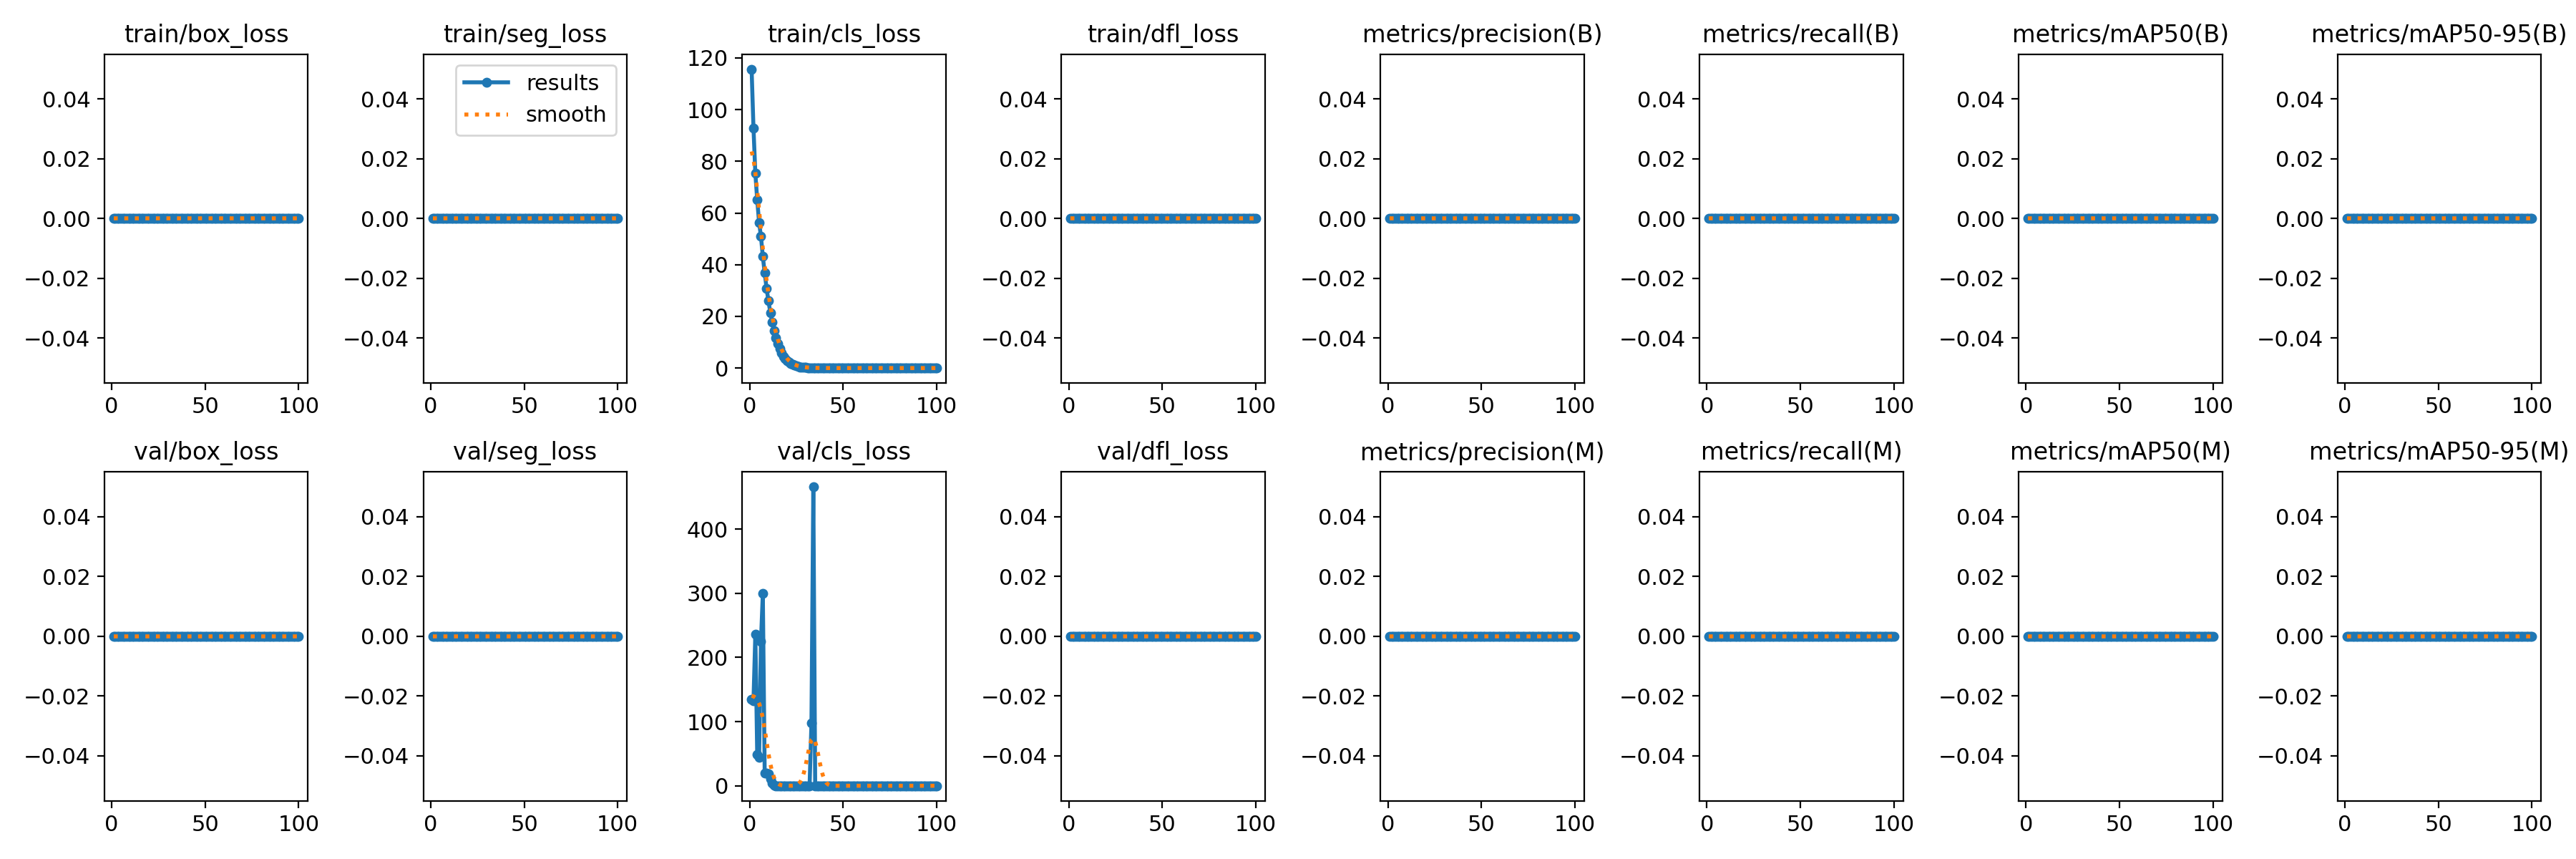

Data behind this chart, as committed beside it:
epoch, time, train/box_loss, train/seg_loss, train/cls_loss, train/dfl_loss, metrics/precision(B), metrics/recall(B), metrics/mAP50(B), metrics/mAP50-95(B), metrics/precision(M), metrics/recall(M), metrics/mAP50(M), metrics/mAP50-95(M), val/box_loss, val/seg_loss, val/cls_loss, val/dfl_loss, lr/pg0, lr/pg1, lr/pg2
1, 6.136, 0, 0, 115.7, 0, 0, 0, 0, 0, 0, 0, 0, 0, 0, 0, 134.6, 0, 0.00036, 0.00036, 0.00036
2, 10.39, 0, 0, 92.91, 0, 0, 0, 0, 0, 0, 0, 0, 0, 0, 0, 132.4, 0, 0.0007327, 0.0007327, 0.0007327
3, 14.65, 0, 0, 75.3, 0, 0, 0, 0, 0, 0, 0, 0, 0, 0, 0, 236, 0, 0.001098, 0.001098, 0.001098
4, 18.74, 0, 0, 65.06, 0, 0, 0, 0, 0, 0, 0, 0, 0, 0, 0, 48.69, 0, 0.001455, 0.001455, 0.001455
5, 22.83, 0, 0, 56.39, 0, 0, 0, 0, 0, 0, 0, 0, 0, 0, 0, 44.37, 0, 0.001806, 0.001806, 0.001806
6, 26.96, 0, 0, 50.9, 0, 0, 0, 0, 0, 0, 0, 0, 0, 0, 0, 225.1, 0, 0.001901, 0.001901, 0.001901
7, 31.03, 0, 0, 43.19, 0, 0, 0, 0, 0, 0, 0, 0, 0, 0, 0, 299.3, 0, 0.001881, 0.001881, 0.001881
8, 35.09, 0, 0, 36.79, 0, 0, 0, 0, 0, 0, 0, 0, 0, 0, 0, 19.21, 0, 0.001861, 0.001861, 0.001861
9, 38.97, 0, 0, 30.88, 0, 0, 0, 0, 0, 0, 0, 0, 0, 0, 0, 19.21, 0, 0.001842, 0.001842, 0.001842
10, 42.87, 0, 0, 26.06, 0, 0, 0, 0, 0, 0, 0, 0, 0, 0, 0, 18.57, 0, 0.001822, 0.001822, 0.001822
11, 46.89, 0, 0, 21.5, 0, 0, 0, 0, 0, 0, 0, 0, 0, 0, 0, 11.34, 0, 0.001802, 0.001802, 0.001802
12, 50.86, 0, 0, 17.81, 0, 0, 0, 0, 0, 0, 0, 0, 0, 0, 0, 4.094, 0, 0.001782, 0.001782, 0.001782
13, 54.71, 0, 0, 14.37, 0, 0, 0, 0, 0, 0, 0, 0, 0, 0, 0, 0.4039, 0, 0.001762, 0.001762, 0.001762
14, 58.58, 0, 0, 11.78, 0, 0, 0, 0, 0, 0, 0, 0, 0, 0, 0, 0.01062, 0, 0.001743, 0.001743, 0.001743
15, 62.44, 0, 0, 9.406, 0, 0, 0, 0, 0, 0, 0, 0, 0, 0, 0, 0.00854, 0, 0.001723, 0.001723, 0.001723
16, 66.05, 0, 0, 7.438, 0, 0, 0, 0, 0, 0, 0, 0, 0, 0, 0, 0.00049, 0, 0.001703, 0.001703, 0.001703
17, 69.72, 0, 0, 5.819, 0, 0, 0, 0, 0, 0, 0, 0, 0, 0, 0, 0.00391, 0, 0.001683, 0.001683, 0.001683
18, 73.53, 0, 0, 4.558, 0, 0, 0, 0, 0, 0, 0, 0, 0, 0, 0, 0.04053, 0, 0.001663, 0.001663, 0.001663
19, 77.31, 0, 0, 3.72, 0, 0, 0, 0, 0, 0, 0, 0, 0, 0, 0, 0.02563, 0, 0.001644, 0.001644, 0.001644
20, 81, 0, 0, 2.916, 0, 0, 0, 0, 0, 0, 0, 0, 0, 0, 0, 0, 0, 0.001624, 0.001624, 0.001624
21, 84.54, 0, 0, 2.266, 0, 0, 0, 0, 0, 0, 0, 0, 0, 0, 0, 0, 0, 0.001604, 0.001604, 0.001604
22, 88.1, 0, 0, 1.747, 0, 0, 0, 0, 0, 0, 0, 0, 0, 0, 0, 0, 0, 0.001584, 0.001584, 0.001584
23, 91.76, 0, 0, 1.342, 0, 0, 0, 0, 0, 0, 0, 0, 0, 0, 0, 0, 0, 0.001564, 0.001564, 0.001564
24, 95.32, 0, 0, 1.027, 0, 0, 0, 0, 0, 0, 0, 0, 0, 0, 0, 0, 0, 0.001545, 0.001545, 0.001545
25, 98.93, 0, 0, 0.7824, 0, 0, 0, 0, 0, 0, 0, 0, 0, 0, 0, 0, 0, 0.001525, 0.001525, 0.001525
26, 102.6, 0, 0, 0.5901, 0, 0, 0, 0, 0, 0, 0, 0, 0, 0, 0, 0, 0, 0.001505, 0.001505, 0.001505
27, 106.2, 0, 0, 0.449, 0, 0, 0, 0, 0, 0, 0, 0, 0, 0, 0, 0, 0, 0.001485, 0.001485, 0.001485
28, 109.8, 0, 0, 0.3309, 0, 0, 0, 0, 0, 0, 0, 0, 0, 0, 0, 0, 0, 0.001465, 0.001465, 0.001465
29, 113.5, 0, 0, 0.256, 0, 0, 0, 0, 0, 0, 0, 0, 0, 0, 0, 0, 0, 0.001446, 0.001446, 0.001446
30, 117, 0, 0, 0.2447, 0, 0, 0, 0, 0, 0, 0, 0, 0, 0, 0, 0, 0, 0.001426, 0.001426, 0.001426
31, 120.6, 0, 0, 0.1748, 0, 0, 0, 0, 0, 0, 0, 0, 0, 0, 0, 0, 0, 0.001406, 0.001406, 0.001406
32, 124.2, 0, 0, 0.1403, 0, 0, 0, 0, 0, 0, 0, 0, 0, 0, 0, 0.00659, 0, 0.001386, 0.001386, 0.001386
33, 128.2, 0, 0, 0.1155, 0, 0, 0, 0, 0, 0, 0, 0, 0, 0, 0, 97.41, 0, 0.001366, 0.001366, 0.001366
34, 134, 0, 0, 0.08871, 0, 0, 0, 0, 0, 0, 0, 0, 0, 0, 0, 465.9, 0, 0.001347, 0.001347, 0.001347
35, 137.7, 0, 0, 0.07507, 0, 0, 0, 0, 0, 0, 0, 0, 0, 0, 0, 0, 0, 0.001327, 0.001327, 0.001327
36, 141.4, 0, 0, 0.04471, 0, 0, 0, 0, 0, 0, 0, 0, 0, 0, 0, 0, 0, 0.001307, 0.001307, 0.001307
37, 145, 0, 0, 0.02834, 0, 0, 0, 0, 0, 0, 0, 0, 0, 0, 0, 0, 0, 0.001287, 0.001287, 0.001287
38, 148.6, 0, 0, 0.02424, 0, 0, 0, 0, 0, 0, 0, 0, 0, 0, 0, 0, 0, 0.001267, 0.001267, 0.001267
39, 152.3, 0, 0, 0.02156, 0, 0, 0, 0, 0, 0, 0, 0, 0, 0, 0, 0, 0, 0.001248, 0.001248, 0.001248
40, 155.9, 0, 0, 0.01852, 0, 0, 0, 0, 0, 0, 0, 0, 0, 0, 0, 0, 0, 0.001228, 0.001228, 0.001228
41, 159.5, 0, 0, 0.01212, 0, 0, 0, 0, 0, 0, 0, 0, 0, 0, 0, 0, 0, 0.001208, 0.001208, 0.001208
42, 163.2, 0, 0, 0.00797, 0, 0, 0, 0, 0, 0, 0, 0, 0, 0, 0, 0, 0, 0.001188, 0.001188, 0.001188
43, 166.8, 0, 0, 0.00597, 0, 0, 0, 0, 0, 0, 0, 0, 0, 0, 0, 0, 0, 0.001168, 0.001168, 0.001168
44, 170.4, 0, 0, 0.00507, 0, 0, 0, 0, 0, 0, 0, 0, 0, 0, 0, 0, 0, 0.001149, 0.001149, 0.001149
45, 174, 0, 0, 0.00418, 0, 0, 0, 0, 0, 0, 0, 0, 0, 0, 0, 0, 0, 0.001129, 0.001129, 0.001129
46, 177.7, 0, 0, 0.00347, 0, 0, 0, 0, 0, 0, 0, 0, 0, 0, 0, 0, 0, 0.001109, 0.001109, 0.001109
47, 181.3, 0, 0, 0.00309, 0, 0, 0, 0, 0, 0, 0, 0, 0, 0, 0, 0, 0, 0.001089, 0.001089, 0.001089
48, 184.9, 0, 0, 0.00306, 0, 0, 0, 0, 0, 0, 0, 0, 0, 0, 0, 0, 0, 0.001069, 0.001069, 0.001069
49, 188.5, 0, 0, 0.00302, 0, 0, 0, 0, 0, 0, 0, 0, 0, 0, 0, 0, 0, 0.00105, 0.00105, 0.00105
50, 192.1, 0, 0, 0.00302, 0, 0, 0, 0, 0, 0, 0, 0, 0, 0, 0, 0, 0, 0.00103, 0.00103, 0.00103
51, 195.7, 0, 0, 0.00301, 0, 0, 0, 0, 0, 0, 0, 0, 0, 0, 0, 0, 0, 0.00101, 0.00101, 0.00101
52, 199.4, 0, 0, 0.00301, 0, 0, 0, 0, 0, 0, 0, 0, 0, 0, 0, 0, 0, 0.0009902, 0.0009902, 0.0009902
53, 202.9, 0, 0, 0.00301, 0, 0, 0, 0, 0, 0, 0, 0, 0, 0, 0, 0, 0, 0.0009704, 0.0009704, 0.0009704
54, 206.5, 0, 0, 0.003, 0, 0, 0, 0, 0, 0, 0, 0, 0, 0, 0, 0, 0, 0.0009506, 0.0009506, 0.0009506
55, 210.3, 0, 0, 0.003, 0, 0, 0, 0, 0, 0, 0, 0, 0, 0, 0, 0, 0, 0.0009308, 0.0009308, 0.0009308
56, 213.9, 0, 0, 0.003, 0, 0, 0, 0, 0, 0, 0, 0, 0, 0, 0, 0, 0, 0.000911, 0.000911, 0.000911
57, 217.5, 0, 0, 0.003, 0, 0, 0, 0, 0, 0, 0, 0, 0, 0, 0, 0, 0, 0.0008912, 0.0008912, 0.0008912
58, 221.1, 0, 0, 0.00298, 0, 0, 0, 0, 0, 0, 0, 0, 0, 0, 0, 0, 0, 0.0008714, 0.0008714, 0.0008714
59, 224.7, 0, 0, 0.00297, 0, 0, 0, 0, 0, 0, 0, 0, 0, 0, 0, 0, 0, 0.0008516, 0.0008516, 0.0008516
60, 228.3, 0, 0, 0.00298, 0, 0, 0, 0, 0, 0, 0, 0, 0, 0, 0, 0, 0, 0.0008318, 0.0008318, 0.0008318
... 40 more rows
